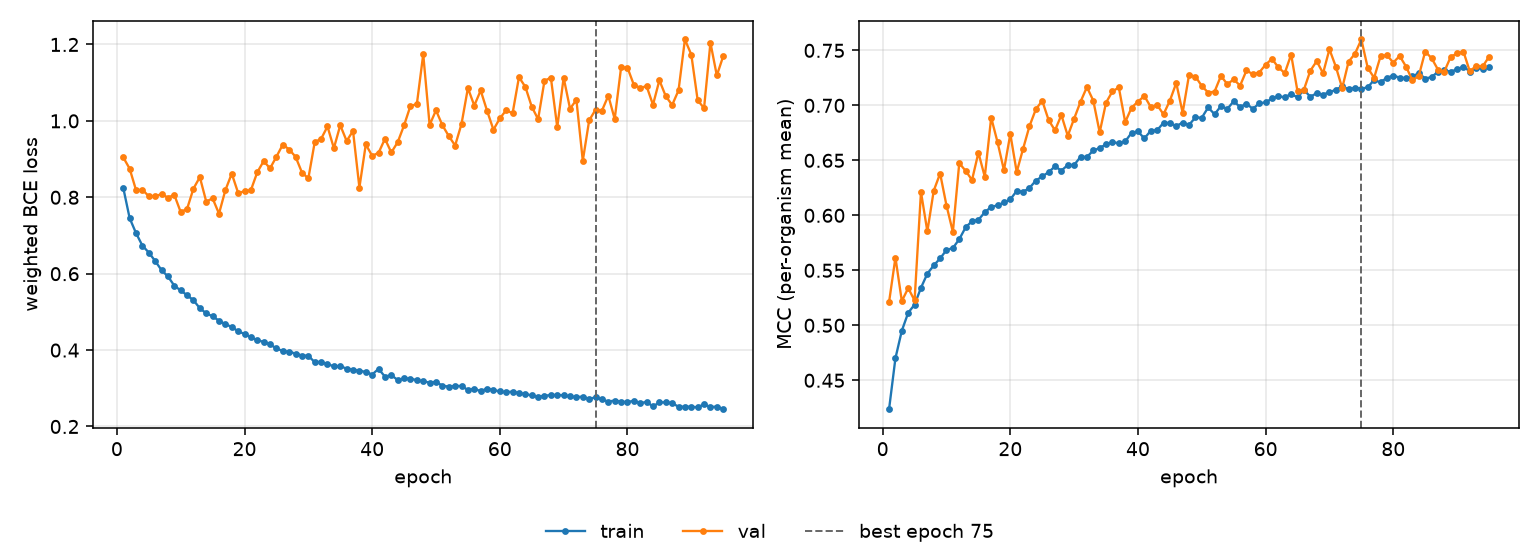

Source data for this figure (header and first rows):
epoch, tr_loss, vl_loss, tr_mcc, vl_mcc, is_best
1, 0.8248, 0.9046, 0.4237, 0.5211, False
2, 0.7455, 0.875, 0.4701, 0.5616, False
3, 0.7062, 0.8189, 0.4951, 0.522, False
4, 0.6734, 0.8195, 0.5114, 0.5338, False
5, 0.6554, 0.803, 0.5188, 0.5226, False
6, 0.6332, 0.8031, 0.5341, 0.6212, False
7, 0.6093, 0.8082, 0.5469, 0.5854, False
8, 0.5928, 0.7993, 0.5545, 0.6224, False
9, 0.5686, 0.8062, 0.5608, 0.638, False
10, 0.5562, 0.7613, 0.5685, 0.6089, False
11, 0.5436, 0.7698, 0.5703, 0.5849, False
12, 0.5305, 0.8228, 0.5783, 0.6475, False
13, 0.5096, 0.8527, 0.5891, 0.6404, False
14, 0.4962, 0.7888, 0.5946, 0.6321, False
15, 0.4884, 0.7972, 0.5959, 0.657, False
16, 0.477, 0.7571, 0.6028, 0.6351, False
17, 0.4678, 0.8187, 0.6077, 0.6889, False
18, 0.4606, 0.8619, 0.609, 0.6664, False
19, 0.4491, 0.8115, 0.6117, 0.641, False
20, 0.4422, 0.8156, 0.6145, 0.674, False
21, 0.4335, 0.8188, 0.6222, 0.6393, False
22, 0.4261, 0.8655, 0.6214, 0.6605, False
23, 0.4214, 0.8948, 0.6249, 0.6811, False
24, 0.415, 0.8757, 0.6316, 0.6964, False
25, 0.4043, 0.9064, 0.6353, 0.7042, False
26, 0.3975, 0.938, 0.6393, 0.6866, False
27, 0.3956, 0.925, 0.6445, 0.6773, False
28, 0.3909, 0.906, 0.6407, 0.6912, False
29, 0.3858, 0.8648, 0.6457, 0.6723, False
30, 0.3852, 0.8493, 0.6458, 0.6879, False
31, 0.3682, 0.9445, 0.6531, 0.7033, False
32, 0.3692, 0.953, 0.653, 0.7166, False
33, 0.363, 0.9854, 0.659, 0.7043, False
34, 0.3578, 0.9284, 0.6612, 0.6754, False
35, 0.3576, 0.9886, 0.6646, 0.7025, False
36, 0.3517, 0.9474, 0.6666, 0.7127, False
37, 0.3485, 0.9737, 0.6655, 0.7163, False
38, 0.3459, 0.8255, 0.6672, 0.6848, False
39, 0.343, 0.9383, 0.6751, 0.6979, False
40, 0.3361, 0.9086, 0.6763, 0.7034, False
41, 0.3509, 0.9163, 0.6699, 0.7085, False
42, 0.3305, 0.953, 0.6769, 0.6985, False
43, 0.3343, 0.9173, 0.6774, 0.7004, False
44, 0.3217, 0.9442, 0.6841, 0.6919, False
45, 0.3259, 0.9885, 0.6839, 0.7043, False
46, 0.3251, 1.039, 0.6812, 0.7203, False
47, 0.3213, 1.044, 0.6843, 0.6933, False
48, 0.3182, 1.175, 0.6822, 0.7276, False
49, 0.315, 0.9894, 0.689, 0.7262, False
50, 0.3169, 1.028, 0.6888, 0.7176, False
51, 0.3069, 0.9889, 0.6981, 0.7116, False
52, 0.3044, 0.9603, 0.6919, 0.7125, False
53, 0.3063, 0.9355, 0.6993, 0.7268, False
54, 0.306, 0.9922, 0.6968, 0.7192, False
55, 0.2956, 1.086, 0.7037, 0.7237, False
56, 0.2989, 1.04, 0.6985, 0.7179, False
57, 0.2923, 1.08, 0.7016, 0.7317, False
58, 0.2992, 1.027, 0.6967, 0.7284, False
59, 0.2958, 0.9769, 0.7019, 0.7299, False
60, 0.2916, 1.006, 0.7027, 0.737, False
... 35 more rows
